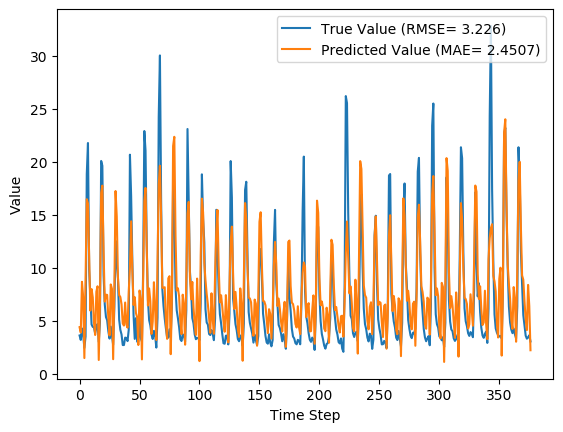

The file beside this chart, header and first rows:
y_true, y_pred, y_true_scaled, y_pred_scaled
3.63, 4.411, 0.08847, 0.1129
3.21, 3.904, 0.07534, 0.09704
4.29, 8.686, 0.1091, 0.2465
3.67, 7.26, 0.08972, 0.2019
2.46, 1.505, 0.05189, 0.02203
3.54, 8.709, 0.08565, 0.2472
18.82, 16.46, 0.5633, 0.4896
21.76, 16.06, 0.6552, 0.4769
9.83, 11.05, 0.2823, 0.3204
7.16, 5.978, 0.1988, 0.1619
4.67, 8.002, 0.121, 0.2251
4.44, 7.214, 0.1138, 0.2005
4.4, 4.866, 0.1125, 0.1271
3.83, 3.677, 0.09472, 0.08993
4.42, 7.76, 0.1132, 0.2176
4.72, 8.266, 0.1225, 0.2334
3.03, 1.322, 0.06971, 0.01633
4.87, 6.722, 0.1272, 0.1851
20.07, 17.06, 0.6024, 0.5084
19.62, 17.75, 0.5883, 0.5297
9.33, 11.67, 0.2666, 0.3399
6.56, 6.825, 0.1801, 0.1883
5.37, 7.469, 0.1429, 0.2085
5.07, 7.453, 0.1335, 0.208
4.02, 5.234, 0.1007, 0.1386
3.34, 3.638, 0.0794, 0.08872
4.47, 8.437, 0.1147, 0.2387
3.61, 8.024, 0.08784, 0.2258
2.75, 1.397, 0.06096, 0.01865
6.28, 7.933, 0.1713, 0.223
12.55, 17.24, 0.3673, 0.5139
10.44, 14.85, 0.3013, 0.4392
9.01, 9.108, 0.2566, 0.2597
5.12, 7.433, 0.135, 0.2073
4.16, 7.255, 0.105, 0.2018
3.72, 6.551, 0.09128, 0.1798
2.73, 4.768, 0.06033, 0.1241
2.73, 4.565, 0.06033, 0.1177
3.43, 6.735, 0.08221, 0.1855
3.4, 4.688, 0.08128, 0.1215
3.1, 4.366, 0.0719, 0.1115
4.17, 7.747, 0.1053, 0.2172
20.66, 10.06, 0.6208, 0.2896
16.78, 14.38, 0.4995, 0.4246
10.67, 9.877, 0.3085, 0.2837
5.59, 6.511, 0.1497, 0.1785
3.31, 7.239, 0.07846, 0.2013
5.26, 5.743, 0.1394, 0.1545
3.05, 5.334, 0.07033, 0.1417
3.04, 2.734, 0.07002, 0.06045
5.26, 7.866, 0.1394, 0.2209
3.41, 7.083, 0.08159, 0.1964
3.07, 1.377, 0.07096, 0.01804
9.62, 8.927, 0.2757, 0.254
22.89, 16.29, 0.6905, 0.4841
21.04, 17.53, 0.6327, 0.5229
12.14, 11.75, 0.3545, 0.3424
7.0, 6.454, 0.1938, 0.1767
5.08, 8.064, 0.1338, 0.2271
4.58, 6.868, 0.1182, 0.1897
... 317 more rows
